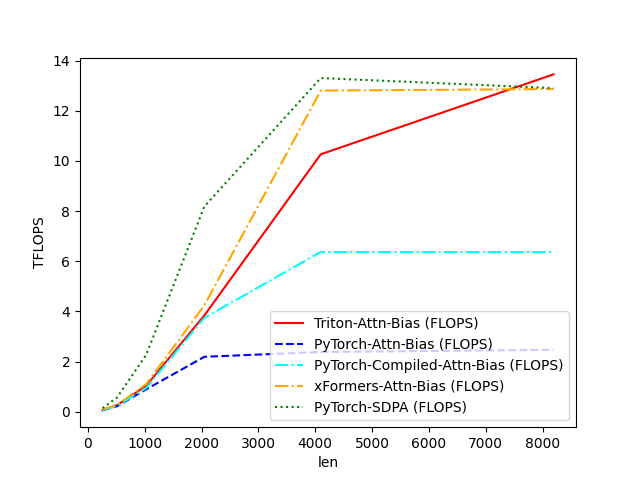

The file beside this chart, header and first rows:
len, Triton-Attn-Bias (FLOPS), PyTorch-Attn-Bias (FLOPS), PyTorch-Compiled-Attn-Bias (FLOPS), xFormers-Attn-Bias (FLOPS), PyTorch-SDPA (FLOPS)
256, 0.06698, 0.0571, 0.06341, 0.09904, 0.1437
512, 0.263, 0.2238, 0.2373, 0.2752, 0.5754
1024, 1.036, 0.8971, 0.9484, 1.103, 2.273
2048, 3.843, 2.194, 3.742, 4.245, 8.185
4096, 10.27, 2.386, 6.371, 12.8, 13.3
8192, 13.45, 2.473, 6.367, 12.87, 12.9
